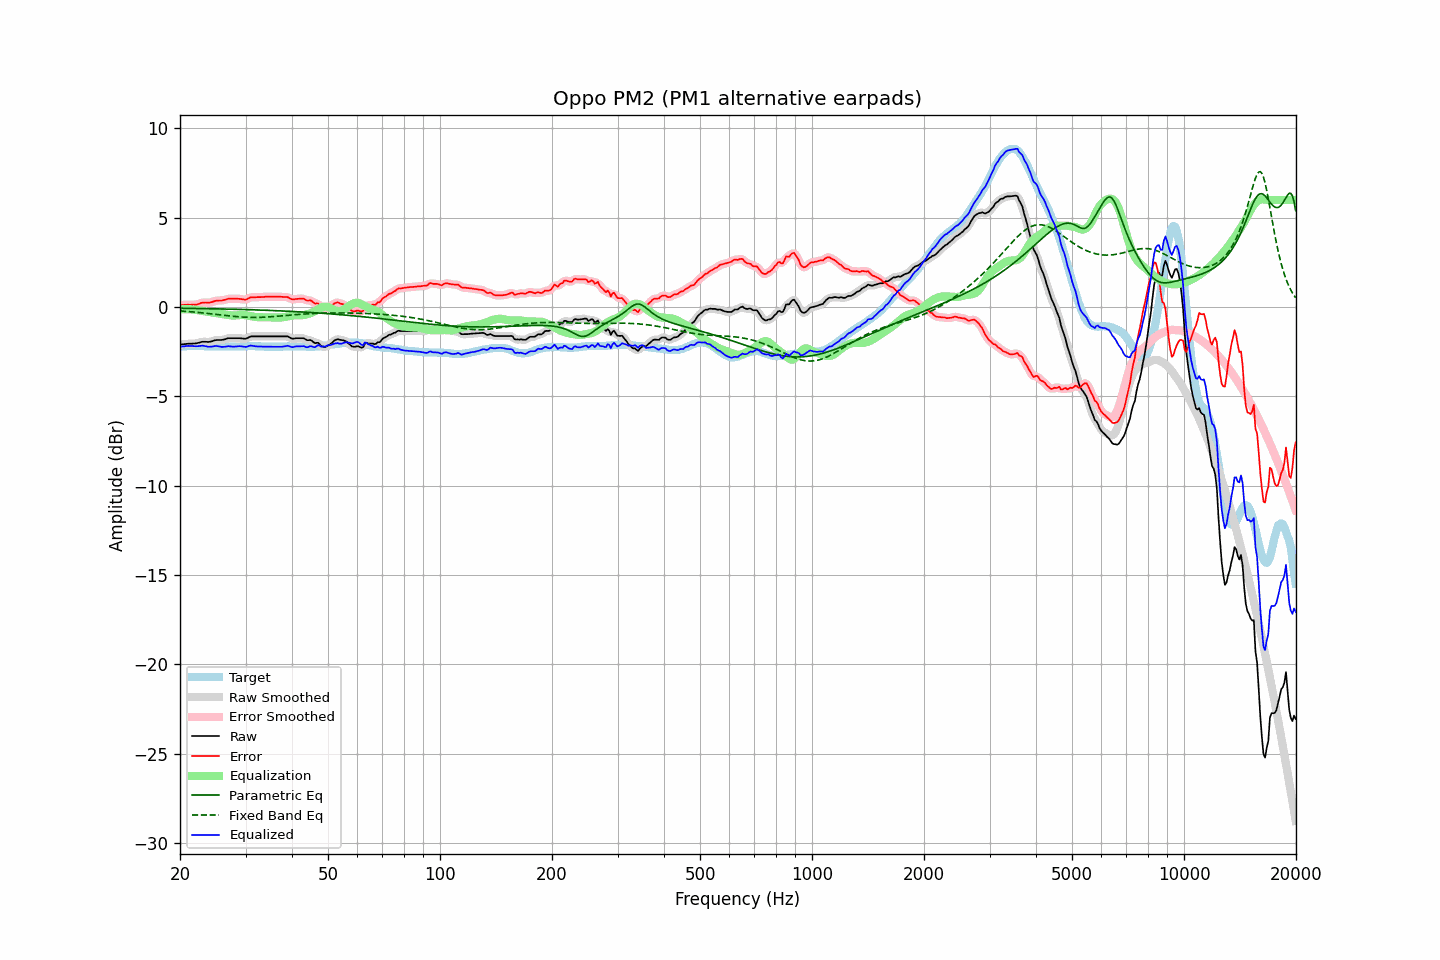

The table this chart was drawn from, first rows:
frequency, raw, error, smoothed, error_smoothed, equalization, parametric_eq, fixed_band_eq, equalized_raw, equalized_smoothed, target
20.00, -2.10, 0.12, -2.10, 0.12, -0.13, -0.06, -0.22, -2.23, -2.23, -2.22
20.20, -2.09, 0.12, -2.09, 0.12, -0.12, -0.06, -0.22, -2.21, -2.21, -2.21
20.40, -2.08, 0.12, -2.08, 0.12, -0.12, -0.07, -0.23, -2.20, -2.20, -2.20
20.61, -2.07, 0.13, -2.07, 0.13, -0.12, -0.07, -0.23, -2.19, -2.19, -2.20
20.81, -2.06, 0.13, -2.06, 0.13, -0.12, -0.07, -0.24, -2.18, -2.18, -2.19
21.02, -2.05, 0.14, -2.06, 0.13, -0.12, -0.07, -0.25, -2.17, -2.17, -2.19
21.23, -2.05, 0.13, -2.05, 0.13, -0.12, -0.07, -0.26, -2.17, -2.17, -2.18
21.44, -2.05, 0.13, -2.05, 0.13, -0.13, -0.07, -0.26, -2.18, -2.18, -2.18
21.66, -2.04, 0.14, -2.05, 0.13, -0.14, -0.07, -0.27, -2.18, -2.18, -2.18
21.87, -2.04, 0.14, -2.04, 0.14, -0.15, -0.08, -0.28, -2.19, -2.19, -2.18
22.09, -2.03, 0.14, -2.03, 0.14, -0.16, -0.08, -0.29, -2.19, -2.19, -2.17
22.31, -2.01, 0.16, -2.01, 0.16, -0.18, -0.08, -0.30, -2.19, -2.19, -2.17
22.54, -1.99, 0.19, -1.99, 0.19, -0.19, -0.08, -0.31, -2.18, -2.18, -2.18
22.76, -1.96, 0.23, -1.96, 0.22, -0.21, -0.08, -0.31, -2.17, -2.17, -2.19
22.99, -1.94, 0.25, -1.95, 0.24, -0.22, -0.08, -0.32, -2.16, -2.17, -2.19
23.22, -1.94, 0.25, -1.94, 0.25, -0.23, -0.08, -0.33, -2.18, -2.17, -2.19
23.45, -1.94, 0.26, -1.94, 0.25, -0.25, -0.09, -0.34, -2.19, -2.19, -2.20
23.69, -1.95, 0.25, -1.95, 0.25, -0.26, -0.09, -0.35, -2.21, -2.21, -2.20
23.92, -1.95, 0.25, -1.95, 0.25, -0.27, -0.09, -0.36, -2.22, -2.22, -2.20
24.16, -1.93, 0.27, -1.93, 0.27, -0.29, -0.09, -0.37, -2.22, -2.22, -2.20
24.40, -1.91, 0.29, -1.91, 0.29, -0.30, -0.09, -0.38, -2.21, -2.21, -2.20
24.65, -1.88, 0.32, -1.88, 0.32, -0.31, -0.10, -0.39, -2.19, -2.19, -2.20
24.89, -1.85, 0.35, -1.86, 0.34, -0.33, -0.10, -0.40, -2.18, -2.18, -2.20
25.14, -1.84, 0.36, -1.84, 0.36, -0.34, -0.10, -0.41, -2.18, -2.18, -2.20
25.39, -1.84, 0.37, -1.84, 0.36, -0.36, -0.10, -0.42, -2.20, -2.20, -2.21
25.65, -1.84, 0.37, -1.84, 0.37, -0.37, -0.10, -0.43, -2.22, -2.22, -2.21
25.91, -1.84, 0.37, -1.84, 0.37, -0.39, -0.10, -0.44, -2.23, -2.23, -2.21
26.16, -1.82, 0.39, -1.82, 0.39, -0.40, -0.11, -0.46, -2.23, -2.23, -2.21
26.43, -1.80, 0.41, -1.80, 0.41, -0.42, -0.11, -0.47, -2.22, -2.22, -2.21
26.69, -1.77, 0.44, -1.77, 0.44, -0.43, -0.11, -0.48, -2.20, -2.20, -2.21
26.96, -1.74, 0.47, -1.75, 0.46, -0.44, -0.11, -0.49, -2.19, -2.20, -2.21
27.23, -1.74, 0.47, -1.74, 0.47, -0.46, -0.12, -0.50, -2.20, -2.20, -2.21
27.50, -1.74, 0.47, -1.74, 0.47, -0.47, -0.12, -0.51, -2.21, -2.21, -2.21
27.77, -1.74, 0.47, -1.74, 0.47, -0.47, -0.12, -0.51, -2.21, -2.21, -2.21
28.05, -1.74, 0.47, -1.74, 0.47, -0.47, -0.12, -0.52, -2.21, -2.21, -2.21
28.33, -1.74, 0.47, -1.74, 0.47, -0.46, -0.12, -0.53, -2.21, -2.21, -2.21
28.62, -1.74, 0.47, -1.74, 0.46, -0.45, -0.13, -0.54, -2.20, -2.20, -2.21
28.90, -1.74, 0.46, -1.74, 0.46, -0.45, -0.13, -0.55, -2.19, -2.19, -2.20
29.19, -1.75, 0.45, -1.75, 0.45, -0.44, -0.13, -0.55, -2.19, -2.19, -2.20
29.48, -1.76, 0.44, -1.76, 0.43, -0.44, -0.13, -0.56, -2.20, -2.21, -2.20
29.78, -1.77, 0.42, -1.77, 0.42, -0.45, -0.14, -0.56, -2.22, -2.22, -2.19
30.08, -1.77, 0.42, -1.76, 0.43, -0.46, -0.14, -0.57, -2.23, -2.22, -2.19
30.38, -1.73, 0.46, -1.73, 0.46, -0.47, -0.14, -0.57, -2.21, -2.20, -2.19
30.68, -1.68, 0.51, -1.69, 0.50, -0.49, -0.15, -0.58, -2.17, -2.18, -2.19
30.99, -1.64, 0.55, -1.65, 0.54, -0.51, -0.15, -0.58, -2.15, -2.16, -2.19
31.30, -1.64, 0.55, -1.64, 0.55, -0.53, -0.15, -0.58, -2.17, -2.16, -2.19
31.61, -1.64, 0.55, -1.64, 0.55, -0.54, -0.15, -0.58, -2.18, -2.18, -2.19
31.93, -1.64, 0.55, -1.64, 0.55, -0.55, -0.16, -0.58, -2.20, -2.20, -2.19
32.24, -1.64, 0.56, -1.64, 0.55, -0.56, -0.16, -0.58, -2.20, -2.20, -2.20
32.57, -1.64, 0.56, -1.64, 0.56, -0.56, -0.16, -0.58, -2.21, -2.21, -2.20
32.89, -1.64, 0.56, -1.64, 0.56, -0.57, -0.17, -0.57, -2.21, -2.21, -2.20
33.22, -1.64, 0.57, -1.64, 0.56, -0.57, -0.17, -0.57, -2.21, -2.21, -2.21
33.55, -1.64, 0.57, -1.64, 0.57, -0.57, -0.17, -0.57, -2.21, -2.21, -2.21
33.89, -1.64, 0.58, -1.64, 0.58, -0.57, -0.18, -0.56, -2.21, -2.21, -2.22
34.23, -1.64, 0.58, -1.64, 0.58, -0.58, -0.18, -0.56, -2.22, -2.22, -2.22
34.57, -1.64, 0.58, -1.64, 0.58, -0.58, -0.18, -0.55, -2.22, -2.22, -2.22
34.92, -1.64, 0.58, -1.64, 0.58, -0.58, -0.19, -0.55, -2.22, -2.22, -2.22
35.27, -1.64, 0.58, -1.64, 0.58, -0.58, -0.19, -0.54, -2.22, -2.22, -2.22
35.62, -1.64, 0.58, -1.64, 0.58, -0.58, -0.19, -0.53, -2.22, -2.22, -2.22
35.97, -1.64, 0.58, -1.64, 0.58, -0.58, -0.20, -0.52, -2.22, -2.22, -2.22
... 635 more rows
